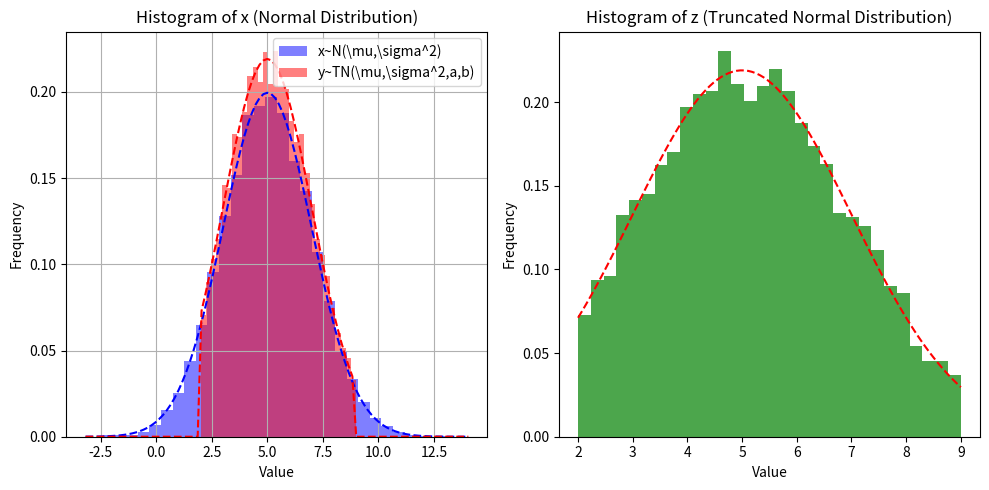

Recreate this plot in Python.
import numpy as np
import matplotlib.pyplot as plt
from scipy.stats import norm, truncnorm

# Parameters
mu = 5
sigma = 2
a = 2
b = 9
size = 10000  # Sample size

# Generate random variable x with normal distribution
x = np.random.normal(mu, sigma, size)

# Generate random variable y with truncated normal distribution
# Define the lower and upper bounds for truncation
lower_bound = (a - mu) / sigma
upper_bound = (b - mu) / sigma

########################################################################################################################
# transform x~N(mu,sigma^2) to y~TN(mu,sigma^2,a,b)
phi_a = norm.cdf(lower_bound)
phi_b = norm.cdf(upper_bound)
phi_x = norm.cdf(x, loc=mu, scale=sigma)
y = norm.ppf((phi_b - phi_a)*phi_x + phi_a)*sigma + mu
########################################################################################################################

# Plot histograms
plt.figure(figsize=(10, 5))

# Histogram for x (normal distribution)
plt.subplot(1, 2, 1)
plt.hist(x, bins=30, density=True, color='blue', alpha=0.5, label='x~N(\mu,\sigma^2)')
plt.hist(y, bins=30, density=True, color='red', alpha=0.5, label='y~TN(\mu,\sigma^2,a,b)')
plt.title('Histogram of x (Normal Distribution)')
plt.xlabel('Value')
plt.ylabel('Frequency')
# Plot the probability density function (pdf) for comparison
xmin, xmax = plt.xlim()
x_values = np.linspace(xmin, xmax, 100)
plt.plot(x_values, norm.pdf(x_values, mu, sigma), 'b--')
# y_values = np.linspace(a, b, 100)
plt.plot(x_values, truncnorm.pdf(x_values, lower_bound, upper_bound, loc=mu, scale=sigma), 'r--')

plt.legend()
plt.grid(True)

# Generate truncated normal distribution
z = truncnorm.rvs(lower_bound, upper_bound, loc=mu, scale=sigma, size=size)
# Histogram for y (truncated normal distribution)
plt.subplot(1, 2, 2)
plt.hist(z, bins=30, density=True, color='green', alpha=0.7)
plt.title('Histogram of z (Truncated Normal Distribution)')
plt.xlabel('Value')
plt.ylabel('Frequency')
# Plot the probability density function (pdf) for comparison
z_values = np.linspace(a, b, 100)
plt.plot(z_values, truncnorm.pdf(z_values, lower_bound, upper_bound, loc=mu, scale=sigma), 'r--')

plt.tight_layout()
plt.show()
